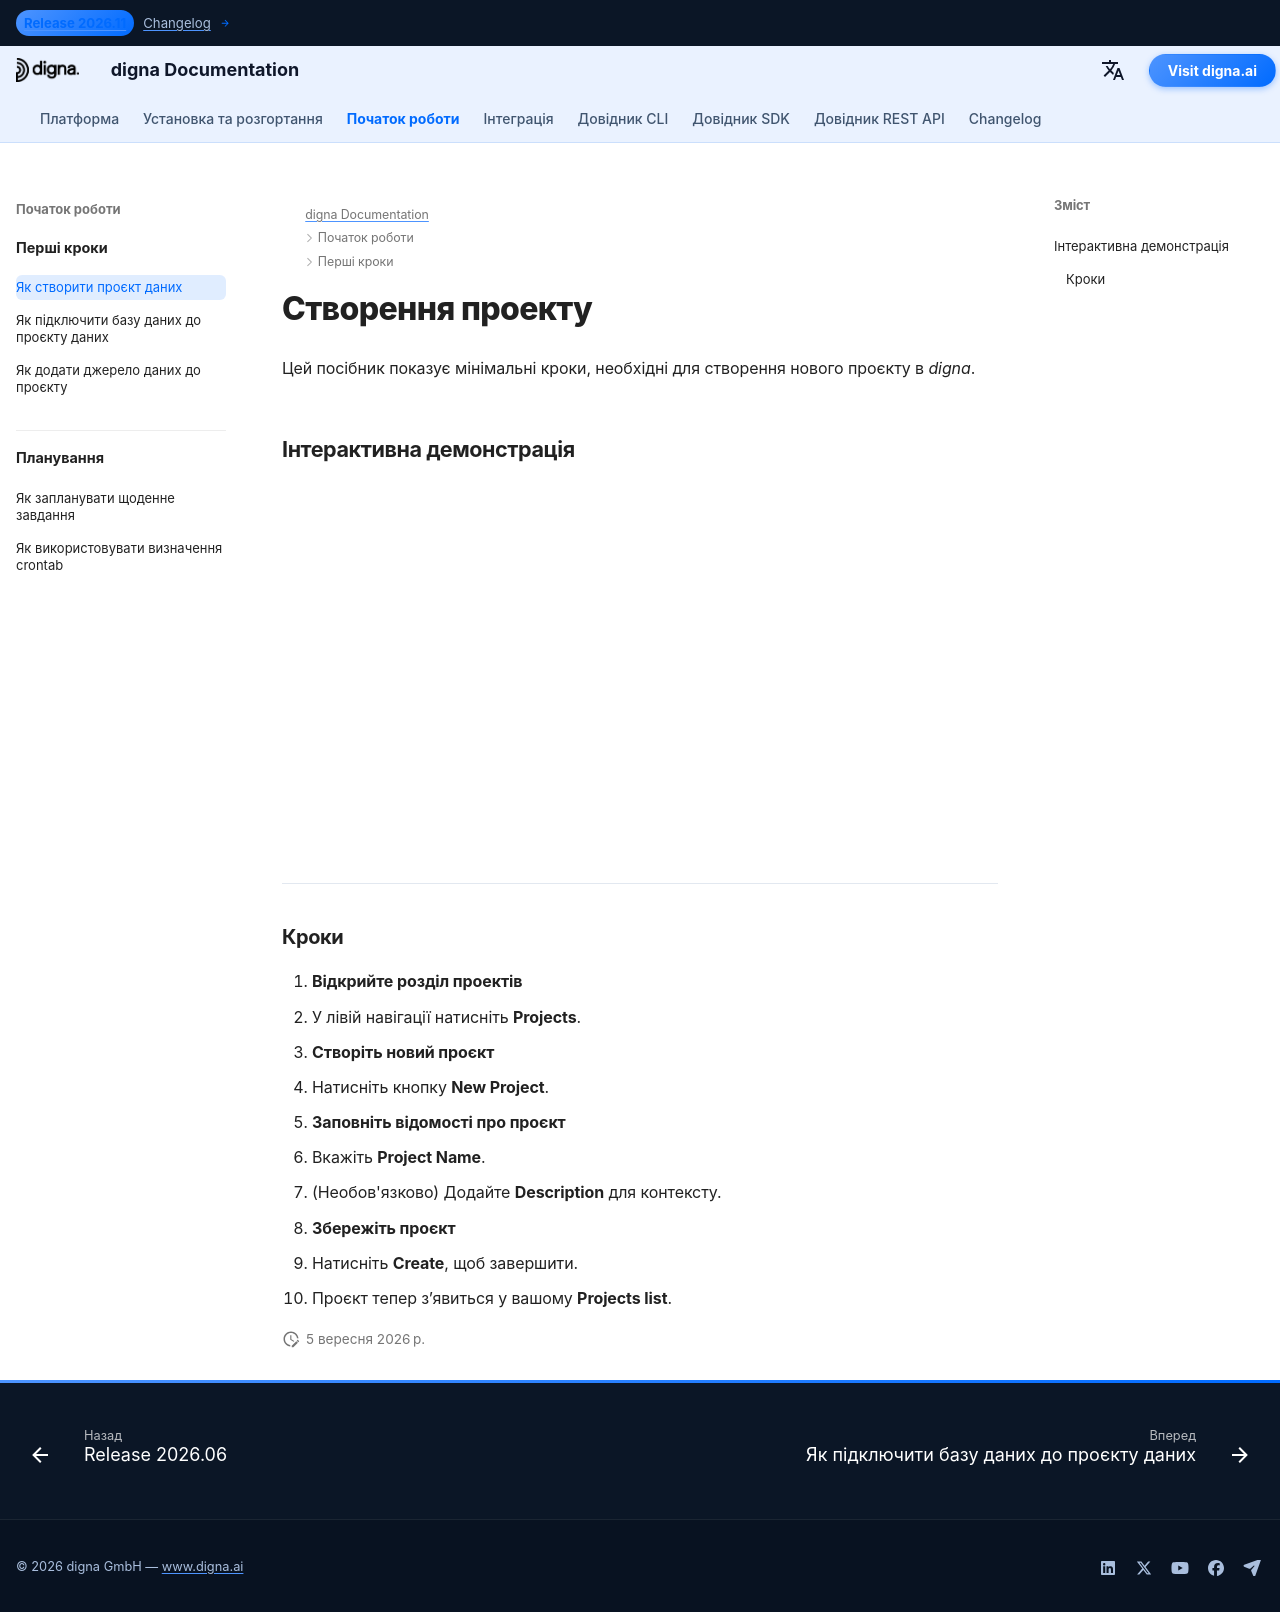

repository: dignaai/digna-docs · page: uk/getting_started/how_to_create_project/index.html · generator: mkdocs

---
title: Створення проекту | Документація digna
description: Покроковий посібник зі створення нового проєкту в digna. Дізнайтеся, як відкрити розділ проєктів, ввести дані та зберегти проєкти за допомогою інтерактивної демонстрації.
image: /assets/logo_square.png
---


# Створення проекту

Цей посібник показує мінімальні кроки, необхідні для створення нового проєкту в *digna*.  



## Інтерактивна демонстрація


<!--ARCADE EMBED START--><div style="position: relative; padding-bottom: calc(45.27777777777778% + 41px); height: 0; width: 100%;"><iframe src="https://demo.arcade.software/1YT62kcY77UfjZreMhLz?embed&embed_mobile=tab&embed_desktop=inline&show_copy_link=true" title="Create a New Data Project" frameborder="0" loading="lazy" webkitallowfullscreen mozallowfullscreen allowfullscreen allow="clipboard-write" style="position: absolute; top: 0; left: 0; width: 100%; height: 100%; color-scheme: light;" ></iframe></div><!--ARCADE EMBED END-->

---


### Кроки

1. **Відкрийте розділ проектів**
   - У лівій навігації натисніть **Projects**.

2. **Створіть новий проєкт**
   - Натисніть кнопку **New Project**.

3. **Заповніть відомості про проєкт**
   - Вкажіть **Project Name**.  
   - (Необов'язково) Додайте **Description** для контексту.

4. **Збережіть проєкт**
   - Натисніть **Create**, щоб завершити.  
   - Проєкт тепер з’явиться у вашому **Projects list**.
